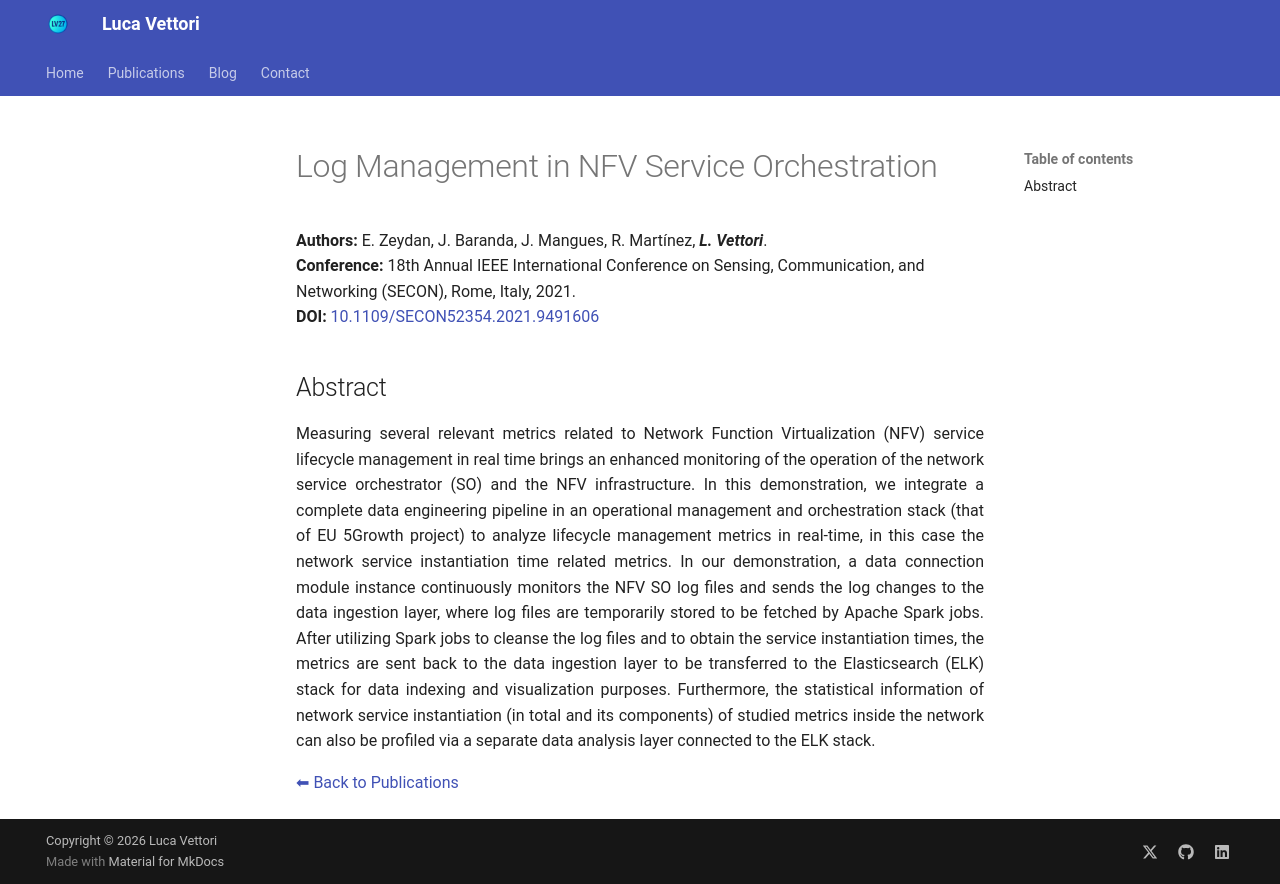

repository: LucaV27/LucaV27.github.io · page: publications/2021_SECON_Zeydan/index.html · generator: mkdocs

# Log Management in NFV Service Orchestration


**Authors:** E. Zeydan, J. Baranda, J. Mangues, R. Martínez, _**L. Vettori**_.  
**Conference:** 18th Annual IEEE International Conference on Sensing, Communication, and Networking (SECON), Rome, Italy, 2021.  
**DOI:** <a href="https://doi.org/10.1109/SECON52354.2021.9491606" target="_blank" rel="noopener noreferrer">10.1109/SECON52354.2021.9491606</a>

## Abstract

Measuring several relevant metrics related to Network Function Virtualization (NFV) service lifecycle management in real time brings an enhanced monitoring of the operation of the network service orchestrator (SO) and the NFV infrastructure. In this demonstration, we integrate a complete data engineering pipeline in an operational management and orchestration stack (that of EU 5Growth project) to analyze lifecycle management metrics in real-time, in this case the network service instantiation time related metrics. In our demonstration, a data connection module instance continuously monitors the NFV SO log files and sends the log changes to the data ingestion layer, where log files are temporarily stored to be fetched by Apache Spark jobs. After utilizing Spark jobs to cleanse the log files and to obtain the service instantiation times, the metrics are sent back to the data ingestion layer to be transferred to the Elasticsearch (ELK) stack for data indexing and visualization purposes. Furthermore, the statistical information of network service instantiation (in total and its components) of studied metrics inside the network can also be profiled via a separate data analysis layer connected to the ELK stack.
{ style="text-align: justify" }

[⬅ Back to Publications](index_conferences.md)
